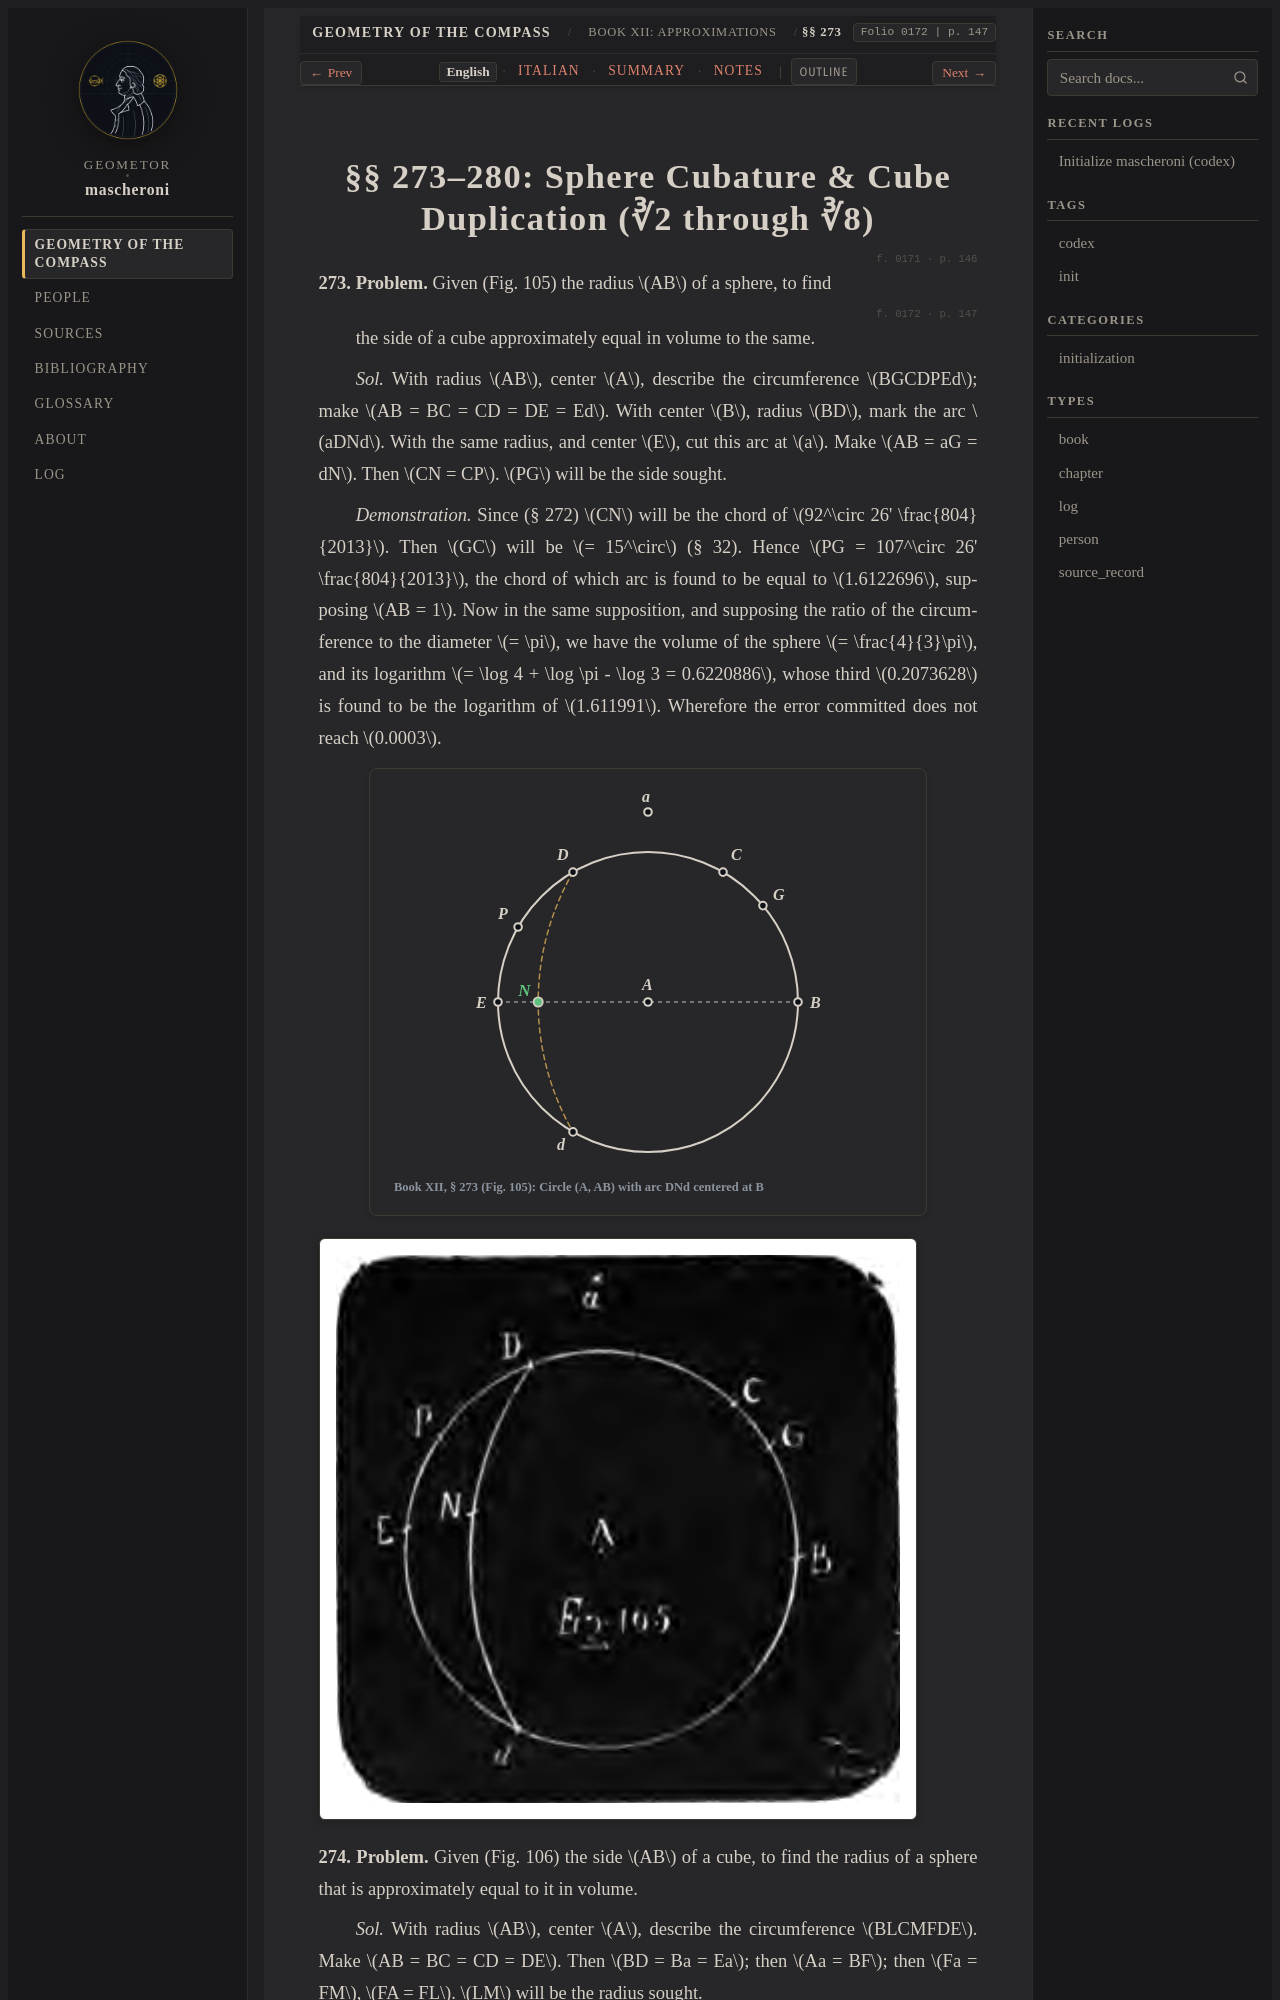

repository: geometor/mascheroni · page: geometria_del_compasso/12-book-12/05-sec-273-sphere-cube/index.html · generator: sphinx

:order: 5
:layout: book
:title: §§ 273–280: Sphere Cubature & Cube Duplication (∛2 through ∛8)
:nav_title: §§ 273–280: Sphere & Cube ∛2–∛8
:breadcrumb_title: §§ 273–280: Sphere & Cube ∛2–∛8
:folio: 0172
:page: 147
:tracks: English: index | Italian: it | Summary: summary | Notes: notes

.. _mascheroni-12-book-12-05-sec-273-sphere-cube-en:
